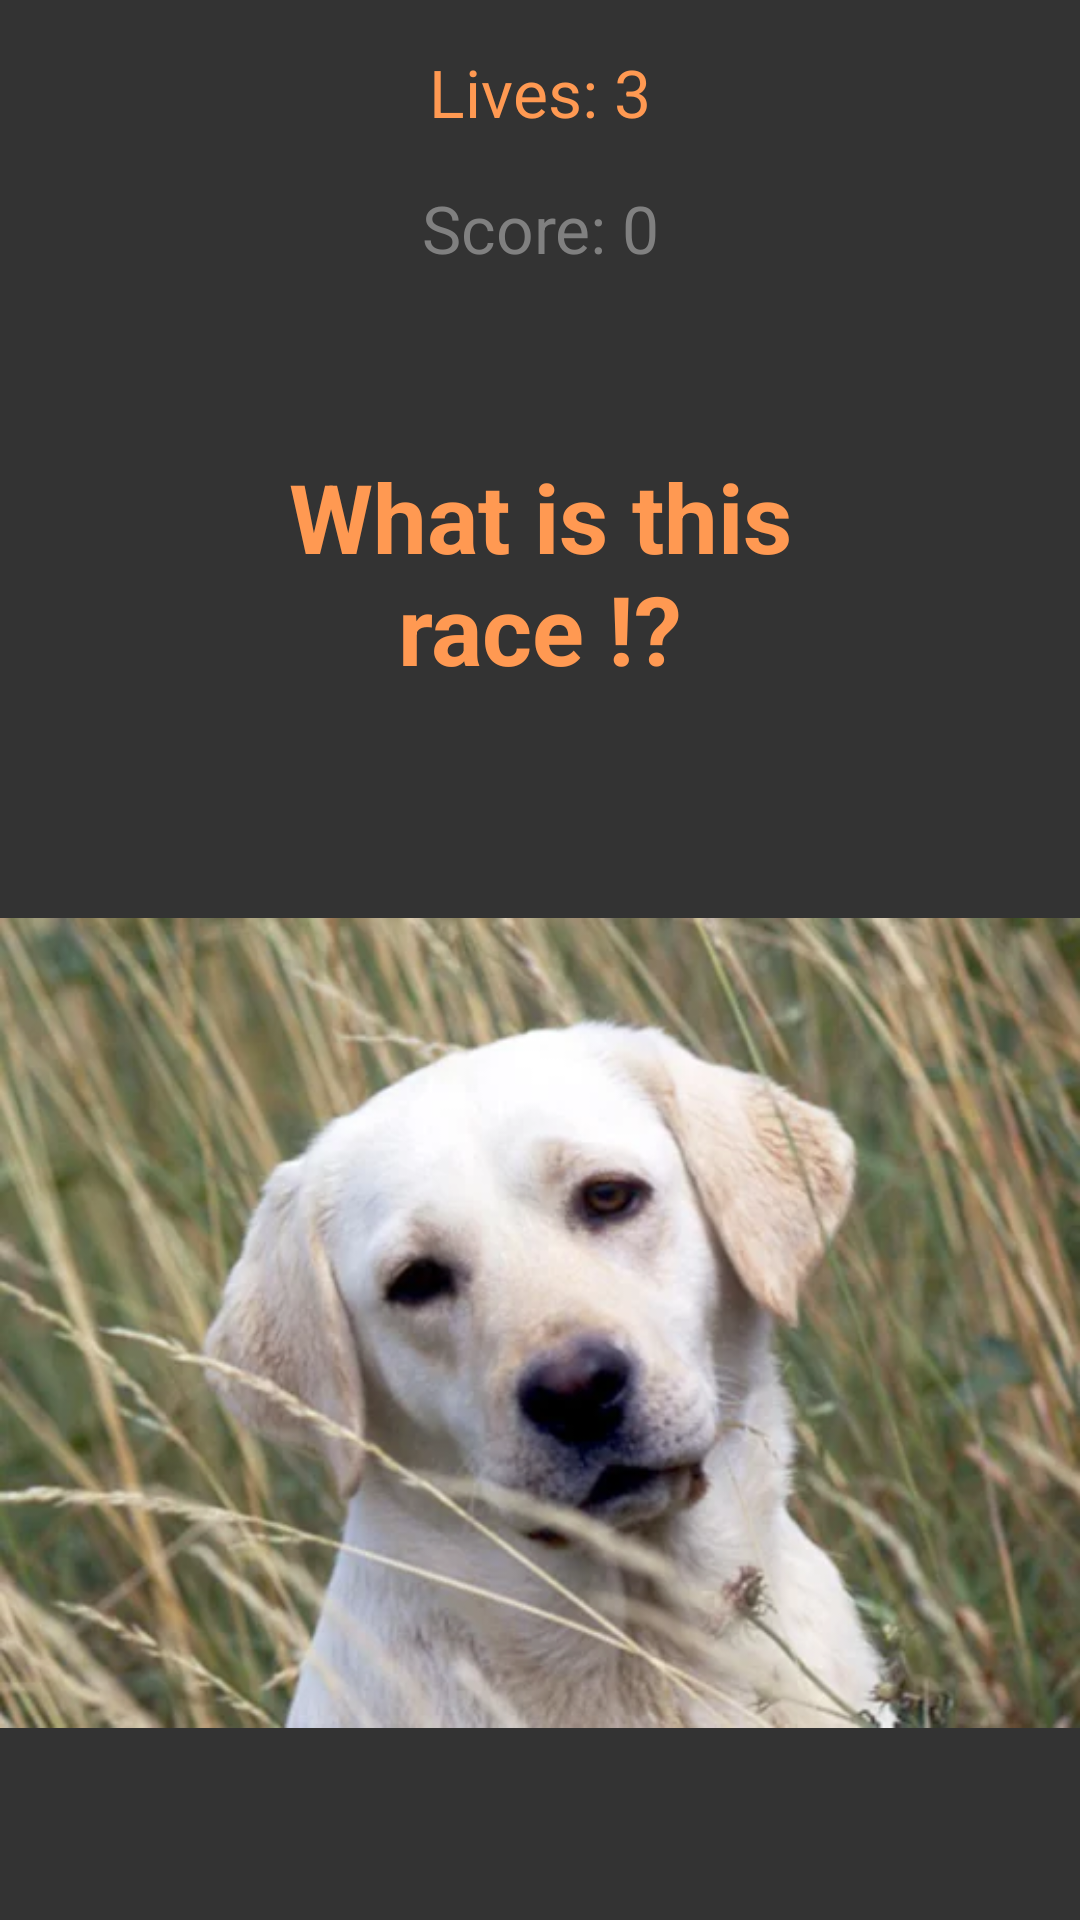

Layout XML and referenced resources for this Android screen:
<!-- AndroidManifest.xml: application theme Theme.WafDogs -->
<!-- res/layout/fragment_quiz.xml -->
<?xml version="1.0" encoding="utf-8"?>
<LinearLayout xmlns:android="http://schemas.android.com/apk/res/android"
    xmlns:tools="http://schemas.android.com/tools"
    android:layout_width="match_parent"
    android:layout_height="match_parent"
    android:gravity="center_horizontal"
    android:orientation="vertical"
    android:background="#333333"
    tools:context=".QuizFragment">

    <TextView
        android:id="@+id/livesText"
        android:layout_width="wrap_content"
        android:layout_height="wrap_content"
        android:text="Lives: 3"
        android:layout_marginTop="16dp"
        android:textSize="22sp"
        android:textColor="#FF9952"
        />

    <TextView
        android:id="@+id/scoreText"
        android:layout_width="wrap_content"
        android:layout_height="wrap_content"
        android:text="Score: 0"
        android:textSize="22sp"
        android:textColor="#808080"
        android:layout_marginTop="16dp"
        android:gravity="center"
        />

    <TextView
        android:id="@+id/titleMessage"
        android:layout_width="wrap_content"
        android:layout_height="wrap_content"
        android:layout_gravity="center"
        android:text="What is this race !?"
        android:layout_margin="60dp"
        android:textSize="32sp"
        android:textColor="#FF9952"
        android:textStyle="bold"
        android:gravity="center"
        />

    <ImageView
        android:id="@+id/breedImage"
        android:layout_width="wrap_content"
        android:layout_height="300dp"
        android:src="@drawable/labrador"
        android:contentDescription="Ouaf !"
        />

    <GridLayout
        android:layout_width="match_parent"
        android:layout_height="wrap_content"
        android:layout_margin="16dp"
        android:columnCount="2"
        android:rowCount="2"
        android:layout_gravity="center">

        <Button
            android:id="@+id/proposition1"
            android:layout_columnWeight="1"
            android:layout_width="0dp"
            android:text="prop1"
            android:backgroundTint="#4CAF50"
            android:layout_margin="8dp"
            android:paddingVertical="14dp"
            android:textSize="20dp"
        />

        <Button
            android:id="@+id/proposition2"
            android:layout_columnWeight="1"
            android:layout_width="0dp"
            android:text="prop2"
            android:backgroundTint="#2196F3"
            android:layout_margin="8dp"
            android:paddingVertical="14dp"
            android:textSize="20dp"
        />

        <Button
            android:id="@+id/proposition3"
            android:layout_columnWeight="1"
            android:layout_width="0dp"
            android:text="prop3"
            android:backgroundTint="#FFC107"
            android:layout_margin="8dp"
            android:paddingVertical="14dp"
            android:textSize="20dp"
        />

        <Button
            android:id="@+id/proposition4"
            android:layout_columnWeight="1"
            android:layout_width="0dp"
            android:text="prop4"
            android:backgroundTint="#FF5722"
            android:layout_margin="8dp"
            android:paddingVertical="14dp"
            android:textSize="20dp"
        />
    </GridLayout>

</LinearLayout>
<!-- resources referenced by this layout -->
<resources>
  <!-- drawable labrador: jpg bitmap (drawable, 26842 bytes) -->
  <style name="Theme.WafDogs" parent="Base.Theme.WafDogs" />
  <style name="Base.Theme.WafDogs" parent="Theme.Material3.DayNight.NoActionBar">
          
          
      </style>
</resources>
